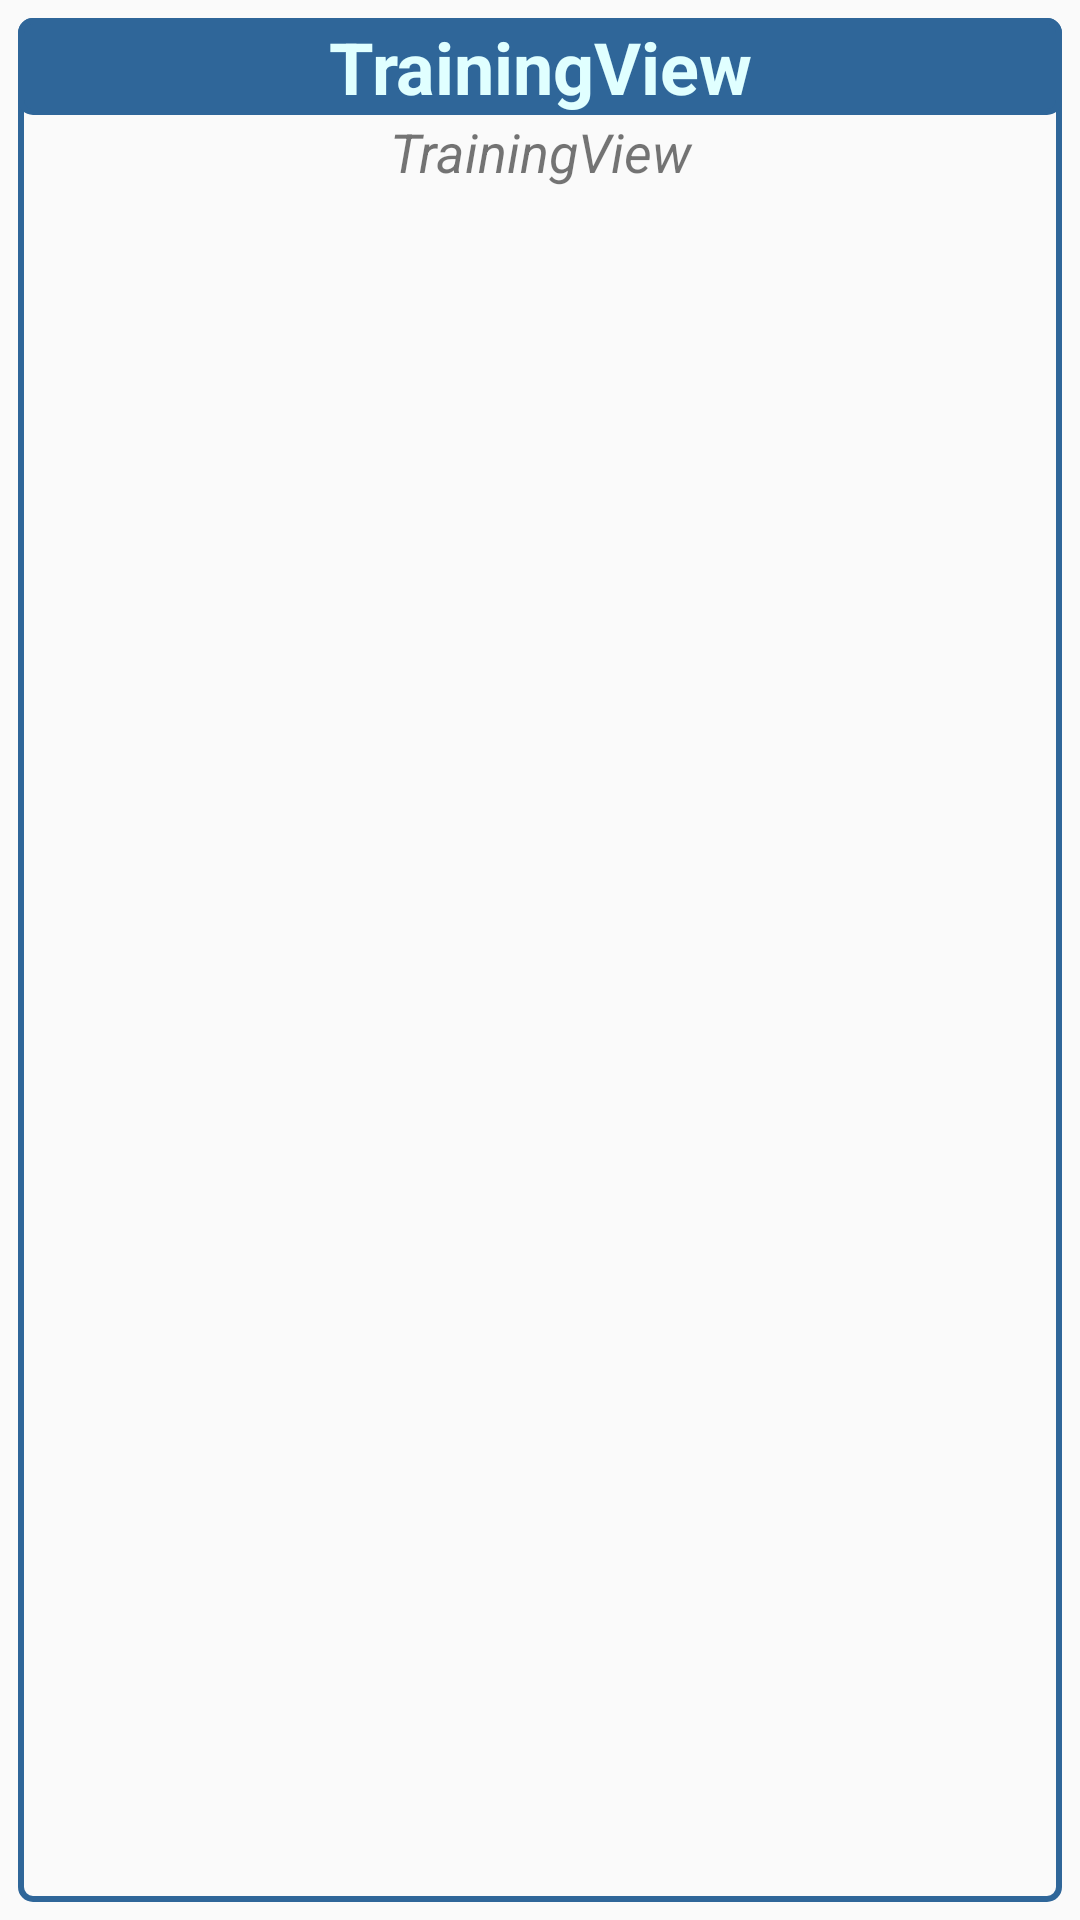

This screen was rendered from an Android layout file. Write that file and the resources it references.
<!-- AndroidManifest.xml: application theme AppTheme -->
<!-- res/layout/traininglist_item.xml -->
<?xml version="1.0" encoding="utf-8"?>
<LinearLayout xmlns:android="http://schemas.android.com/apk/res/android"
    android:layout_width="match_parent"
    android:layout_height="wrap_content"
    android:orientation="vertical"
    android:padding="6dp">

    <LinearLayout
        android:layout_width="match_parent"
        android:layout_height="match_parent"
        android:orientation="vertical"
        style="@style/training_title">

        <TextView
            android:id="@+id/training_word"
            style="@style/training_title"
            android:background="@drawable/button_background4"
            android:text="@string/training_text"
            android:textColor="@color/colorShadow"
            android:textAlignment="center"/>

        <TextView
            android:id="@+id/training_description"
            style="@style/description_title"
            android:text="@string/training_text"
            android:textAlignment="center"/>
    </LinearLayout>

</LinearLayout>
<!-- resources referenced by this layout -->
<resources>
  <color name="colorShadow">#E0FFFF</color>
  <!-- drawable button_background4 (drawable) -->
  <?xml version="1.0" encoding="utf-8"?>
  <shape
      xmlns:android="http://schemas.android.com/apk/res/android"
      android:shape="rectangle">
      <corners
          android:radius="4dp" />
      <stroke
          android:width="2dp"
          android:color="#2f6699"/>
      <gradient
          android:angle="-90"
          android:startColor="#2f6699"
          android:endColor="#2f6699"  />
  </shape>
  <string name="training_text">TrainingView</string>
  <style name="description_title">
          <item name="android:layout_width">match_parent</item>
          <item name="android:layout_height">wrap_content</item>
          <item name="android:textSize">18sp</item>
          <item name="android:textStyle">italic</item>
      </style>
  <style name="training_title">
          <item name="android:layout_width">match_parent</item>
          <item name="android:layout_height">wrap_content</item>
          <item name="android:textSize">24sp</item>
          <item name="android:textStyle">bold</item>
          <item name="android:background">@drawable/button_background2</item>
      </style>
  <style name="AppTheme" parent="Theme.AppCompat.Light.DarkActionBar">
          
          
          <item name="colorPrimary">@color/colorTheme</item>
          <item name="colorPrimaryDark">@color/colorThemeDark</item>
          <item name="colorAccent">@color/colorAccent</item>
      </style>
  <!-- drawable button_background2 (drawable) -->
  <?xml version="1.0" encoding="utf-8"?>
  <shape
      xmlns:android="http://schemas.android.com/apk/res/android"
      android:shape="rectangle">
      <corners
          android:radius="4dp" />
      <stroke
          android:width="2dp"
          android:color="#2f6699"/>
  </shape>
  <color name="colorTheme">#B0E0E6</color>
  <color name="colorThemeDark">#40E0D0</color>
  <color name="colorAccent">#4169E1</color>
</resources>
